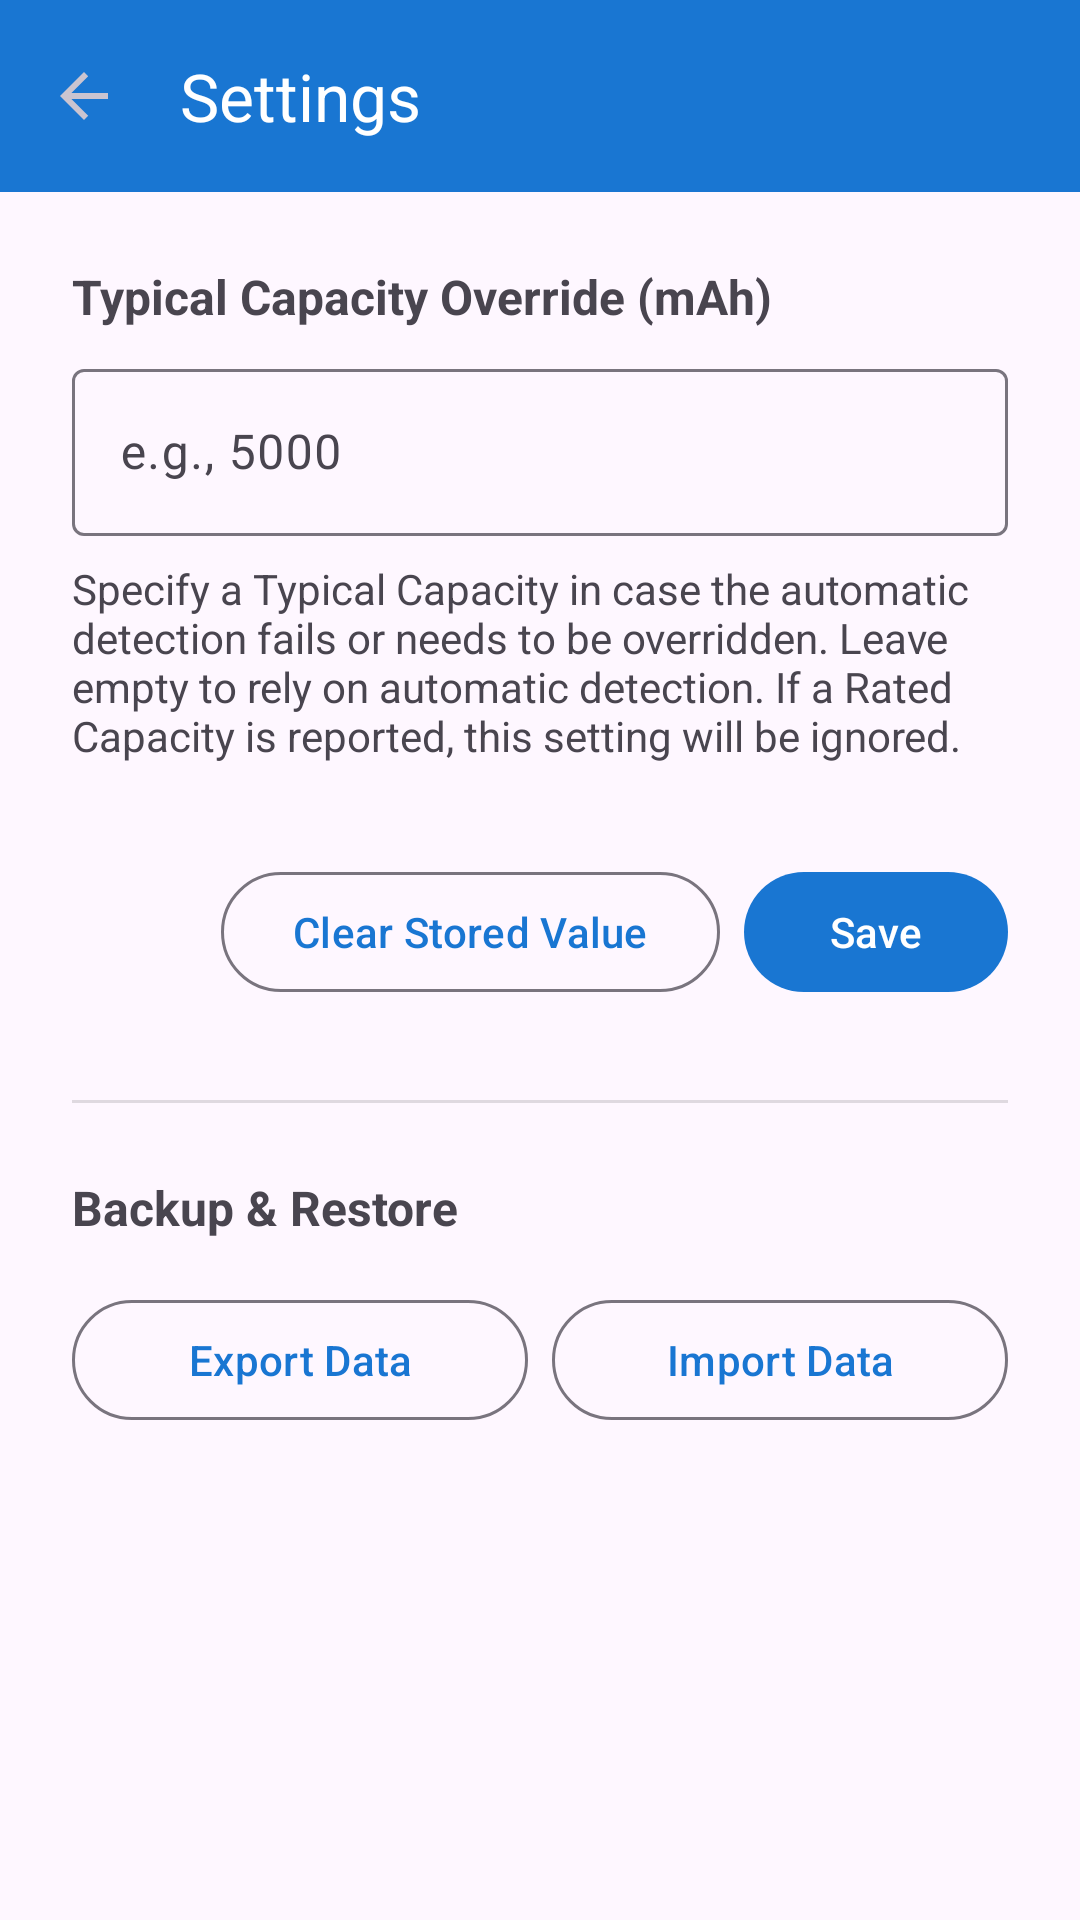

Reconstruct the res/layout file that produces this screen, plus the resources it refers to.
<!-- AndroidManifest.xml: application theme Theme.BatteryAnalyzer -->
<!-- res/layout/activity_settings.xml -->
<?xml version="1.0" encoding="utf-8"?>
<androidx.constraintlayout.widget.ConstraintLayout xmlns:android="http://schemas.android.com/apk/res/android"
    xmlns:app="http://schemas.android.com/apk/res-auto"
    android:layout_width="match_parent"
    android:layout_height="match_parent">

    <com.google.android.material.appbar.MaterialToolbar
        android:id="@+id/toolbar"
        android:layout_width="0dp"
        android:layout_height="wrap_content"
        android:minHeight="?attr/actionBarSize"
        android:background="?attr/colorPrimary"
        android:theme="@style/ThemeOverlay.Material3.Dark"
        app:titleTextColor="?attr/colorOnPrimary"
        app:navigationIcon="?attr/homeAsUpIndicator"
        app:layout_constraintEnd_toEndOf="parent"
        app:layout_constraintStart_toStartOf="parent"
        app:layout_constraintTop_toTopOf="parent"
        app:title="@string/settings_title" />

    <ScrollView
        android:layout_width="0dp"
        android:layout_height="0dp"
        android:fillViewport="true"
        app:layout_constraintTop_toBottomOf="@id/toolbar"
        app:layout_constraintBottom_toBottomOf="parent"
        app:layout_constraintStart_toStartOf="parent"
        app:layout_constraintEnd_toEndOf="parent">

        <LinearLayout
            android:layout_width="match_parent"
            android:layout_height="wrap_content"
            android:orientation="vertical"
            android:padding="24dp">

            <TextView
                android:layout_width="match_parent"
                android:layout_height="wrap_content"
                android:text="@string/settings_design_capacity_label"
                android:textSize="16sp"
                android:textStyle="bold"
                android:layout_marginBottom="8dp" />

            <com.google.android.material.textfield.TextInputLayout
                android:layout_width="match_parent"
                android:layout_height="wrap_content"
                android:layout_marginBottom="8dp"
                android:hint="@string/settings_design_capacity_hint">

                <com.google.android.material.textfield.TextInputEditText
                    android:id="@+id/etDesignCapacity"
                    android:layout_width="match_parent"
                    android:layout_height="wrap_content"
                    android:inputType="number" />
            </com.google.android.material.textfield.TextInputLayout>

            <TextView
                android:layout_width="match_parent"
                android:layout_height="wrap_content"
                android:text="@string/settings_design_capacity_description"
                android:textSize="14sp"
                android:textColor="?android:attr/textColorSecondary"
                android:layout_marginBottom="32dp" />

            <LinearLayout
                android:layout_width="match_parent"
                android:layout_height="wrap_content"
                android:orientation="horizontal"
                android:gravity="end">

                <com.google.android.material.button.MaterialButton
                    android:id="@+id/btnClear"
                    android:layout_width="wrap_content"
                    android:layout_height="wrap_content"
                    android:text="@string/settings_clear"
                    android:layout_marginEnd="8dp"
                    style="@style/Widget.Material3.Button.OutlinedButton" />

                <com.google.android.material.button.MaterialButton
                    android:id="@+id/btnSave"
                    android:layout_width="wrap_content"
                    android:layout_height="wrap_content"
                    android:text="@string/settings_save" />
            </LinearLayout>

            <View
                android:layout_width="match_parent"
                android:layout_height="1dp"
                android:layout_marginTop="32dp"
                android:layout_marginBottom="24dp"
                android:background="?android:attr/listDivider" />

            <TextView
                android:layout_width="match_parent"
                android:layout_height="wrap_content"
                android:text="Backup &amp; Restore"
                android:textSize="16sp"
                android:textStyle="bold"
                android:layout_marginBottom="16dp" />

            <LinearLayout
                android:layout_width="match_parent"
                android:layout_height="wrap_content"
                android:orientation="horizontal"
                android:gravity="center">

                <com.google.android.material.button.MaterialButton
                    android:id="@+id/btnExport"
                    android:layout_width="0dp"
                    android:layout_height="wrap_content"
                    android:layout_weight="1"
                    android:text="@string/export_data"
                    android:layout_marginEnd="8dp"
                    style="@style/Widget.Material3.Button.OutlinedButton" />

                <com.google.android.material.button.MaterialButton
                    android:id="@+id/btnImport"
                    android:layout_width="0dp"
                    android:layout_height="wrap_content"
                    android:layout_weight="1"
                    android:text="@string/import_data"
                    style="@style/Widget.Material3.Button.OutlinedButton" />
            </LinearLayout>

        </LinearLayout>
    </ScrollView>

</androidx.constraintlayout.widget.ConstraintLayout>
<!-- resources referenced by this layout -->
<resources>
  <string name="export_data">Export Data</string>
  <string name="import_data">Import Data</string>
  <string name="settings_clear">Clear Stored Value</string>
  <string name="settings_design_capacity_description">Specify a Typical Capacity in case the automatic detection fails or needs to be overridden. Leave empty to rely on automatic detection. If a Rated Capacity is reported, this setting will be ignored.</string>
  <string name="settings_design_capacity_hint">e.g., 5000</string>
  <string name="settings_design_capacity_label">Typical Capacity Override (mAh)</string>
  <string name="settings_save">Save</string>
  <string name="settings_title">Settings</string>
  <style name="Theme.BatteryAnalyzer" parent="Base.Theme.BatteryAnalyzer" />
  <style name="Base.Theme.BatteryAnalyzer" parent="Theme.Material3.DayNight.NoActionBar">
          <item name="colorPrimary">@color/blue_700</item>
          <item name="colorPrimaryVariant">@color/blue_500</item>
          <item name="colorOnPrimary">@color/white</item>
          <item name="colorSecondary">@color/blue_200</item>
          <item name="colorSecondaryVariant">@color/blue_500</item>
          <item name="colorOnSecondary">@color/black</item>
          <item name="android:statusBarColor">@android:color/transparent</item>
          <item name="android:navigationBarColor">@android:color/transparent</item>
      </style>
  <color name="blue_700">#FF1976D2</color>
  <color name="blue_500">#FF2196F3</color>
  <color name="white">#FFFFFFFF</color>
  <color name="blue_200">#FF90CAF9</color>
  <color name="black">#FF000000</color>
</resources>
